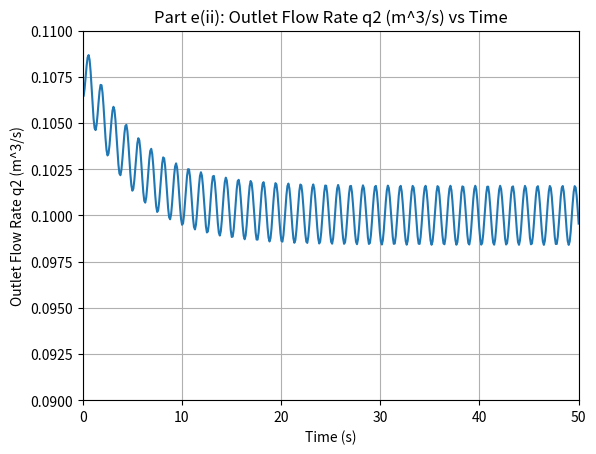

Source code (Python):
import numpy as np
import matplotlib.pyplot as plt

x = np.linspace(0, 50, 500)

y = 0.1 +(5 / 626) * np.exp(-0.2 * x) - (1 / 626) * np.cos(5 * x) + (1 / 15650) * np.sin(5 * x)

plt.xlim(0, 50)

plt.ylim(0.09, 0.11)

# Plot the graph
plt.plot(x, y)
# plt.plot(x, y1)
plt.xlabel('Time (s)')
plt.ylabel('Outlet Flow Rate q2 (m^3/s)')
plt.title('Part e(ii): Outlet Flow Rate q2 (m^3/s) vs Time')
plt.grid(True)


# Save the image (before plt.show())
plt.savefig("graph.png")  # Save as PNG file
# You can also use .jpg, .svg, .pdf, etc.

# Show the plot (optional)
plt.show()